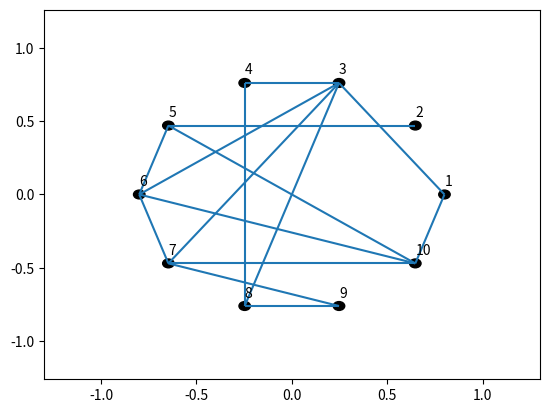

The matplotlib source for this figure:
import math, random, copy, time#, cProfile
import matplotlib.pyplot as plt
from matplotlib.patches import Circle
from matplotlib.collections import LineCollection
import numpy as np

def almost_zero(x):
    if x**2 < 0.0001:
        return True
    else:
        return False

class Node:
    def __init__(self, name="node"):
        self.id = name
        self.x = self.y = None # Pointer and mutability won't matter because they need to be redefined, not modified
        self.edges = []
    
    def __repr__(self):
        return str(self.id)

class Edge:
    strength = 1

    def __init__(self, *vs, strength=None):
        assert len(vs) != 0, "Empty edge"
        assert all([isinstance(v, Node) for v in vs]), "Edge given a non node_type (given {})".format(vs)
        self.vs = list(vs)
        self.capacitated = False

        if strength != None:
            self.set_strength(strength)

    def set_strength(self, strength):
        self.capacitated = True
        self.strength = strength

    def __repr__(self):
        string = "("
        for v in self.vs:
            string += str(v) + ", "
        return string[:-2] + ")"

class DirectedEdge(Edge):
    def __init__(self,  v1, v2, strength=None):
        self.v1 = v1
        self.v2 = v2
        self.vs = [v1, v2]
        self.capacitated = False
        if strength != None:
            super(DirectedEdge, self).set_strength(strength)

    def __repr__(self):
        return "({} -> {})".format(self.v1, self.v2)

def edges_to_str(edges):
        edge_str = ""
        for e in edges:
            edge_str += str(e) + ", "
        return edge_str[:-2]

class Graph:
    def __init__(self, edges, vs=[]):
        self.edges = edges
        self.vs = vs
        self.connect_pointers()
        self.n = len(self.vs)
    
    def edges_to_str(self):
        return edges_to_str(self.edges)

    def connect_pointers(self):
        for e in self.edges:
            for v in e.vs:
                if not v in self.vs:
                    self.vs.append(v)
        # reset pointers
        for v in self.vs:
            v.edges = []
        # set pointers
        for e in copy.copy(self.edges):
            if len(e.vs) == 0:
                self.edges.remove(e)
                continue
            for v in e.vs:
                v.edges.append(e)

    def generate_adjacency(self):
        assert self.n == len(self.vs)
        self.A = np.zeros((self.n, self.n))
        indices = {v: i for i,v in enumerate(self.vs)}
        for e in self.edges:
            assert len(e.vs) == 2
            i, j = indices[e.vs[0]], indices[e.vs[1]]
            self.A[i, j] += e.strength
            if not isinstance(e, DirectedEdge):
                self.A[j,i] += e.strength
        return self.A
    
    def generate_degrees(self):
        self.degrees = [len(v.edges) for v in self.vs]
        self.D = np.diag(self.degrees)
        return self.degrees

    def generate_laplacian(self):
        self.generate_adjacency()
        self.generate_degrees()
        self.L = self.D - self.A
        return self.L

    def calc_eigs(self):
        self.generate_laplacian()
        self.eigs, self.eigvs = np.linalg.eig(self.L)
        self.num_components = sum([almost_zero(eig) for eig in self.eigs])
        return self.eigs, self.eigvs

    def remove_vertex(self, v): # do we want to mutate the vertices? thinking about subset graphs. I think we'll clone, so it's okay to mutate
        assert isinstance(v, Node), "{} is not a node".format(v)
        assert v in self.vs, "cannot remove vertex because {} not in graph".format(v)
        self.vs.remove(v) # remove vertex
        for e in v.edges: # loop over adjacent edges
            # remove edge from adjacent vertices
            for adjacent_v in e.vs: # going to include v but that's filtered out
                if adjacent_v in self.vs:
                    if e in adjacent_v.edges:
                        adjacent_v.edges.remove(e)
            # remove edge, even if hypergraph
            if e in self.edges: # if there's an edge that wasn't there already, that's fine
                self.edges.remove(e)
            del e
        del v
        self.n -= 1

    def remove_edge(self, e):
        assert isinstance(e, Edge), "{} is not an edge".format(e)
        assert e in self.edges, "cannot remove edge because {} not in graph".format(v)
        for v in e.vs: # remove edge from adjacent vertices
            v.edges.remove(e)
        self.edges.remove(e)
        del e

    def split_edge(self, e):
        assert e in self.es
        assert not isinstance(e, DirectedEdge)
        assert len(e.vs) == 2
        v1, v2 = e.vs
        e1 = DirectedEdge(v1, v2, e.strength)
        e2 = DirectedEdge(v2, v1, e.strength)
        for edge_list in [self.edges, v1.edges, v2.edges]:
            edge_list.remove(e)
            edge_list.append(e1)
            edge_list.append(e2)
        return e1, e2
        # will break for removing vertices. Add incoming and outgoing edge lists for nodes
        # alternatively, check if v == e.v1 when using the edge

    def remove_directed_edge(self, v1, v2):
        assert v1 in self.vs and v2 in self.vs
        for e in copy.copy(v1.edges):
            assert e in self.edges and v1 in e.vs
            if v2 in e.vs:
                if isinstance(e, DirectedEdge): 
                    self.remove_edge(e)
                else:
                    new_e = DirectedEdge(v2, v1, e.strength)
                    for edge_list in [v1.edges, v2.edges, self.edges]:
                        edge_list.remove(e)
                        edge_list.append(new_e)
                    del e

    def is_connected(self):
        queue = [self.vs[0]]
        reachable_vs = [self.vs[0]]
        unreachable_vs = self.vs[1:]
        while len(queue) > 0: #subset? len(reachable_vs)?
            v = queue.pop(0)
            # print("UNREACHABLE: ", [str(v) for v in unreachable_vs])
            # print("REACHABLE: ", [str(v) for v in reachable_vs])
            # print("ALL: ", [str(v) for v in self.vs])
            # print([str(e) for e in v.edges])
            for edge in v.edges:
                if isinstance(edge, DirectedEdge):
                    if v != edge.v1:
                        continue
                for adj_v in edge.vs:
                    assert adj_v in self.vs
                    # print(adj_v, ", unreachable: ", [str(v) for v in unreachable_vs])
                    if adj_v in unreachable_vs:
                        # print("edge: ", edge, v, adj_v)
                        reachable_vs.append(adj_v)
                        queue.append(adj_v)
                        unreachable_vs.remove(adj_v)
                        # print(adj_v, unreachable_vs, reachable_vs, self.vs)
            if len(unreachable_vs) == 0:
                return True
        return False

    def is_connected_efficient(self):
        self.calc_eigs()
        return self.num_components == 1

    def calc_periods(self):
        self.A = self.generate_adjacency()
        current_A = self.A
        cycles = [[] for i in range(len(self.edges)*2)]
        for k in range(1,self.n+1):
            for i in range(self.n):
                if current_A[i,i] > 0:
                    cycles[i].append(k)
            current_A = np.dot(current_A, self.A)
        self.periods = [np.gcd.reduce(cycles[i]) for i in range(self.n)]
        return self.periods

    def display(self, radius=0.03):
        fig, ax = plt.subplots()

        edges = LineCollection([[(v.x, v.y) for v in e.vs] for e in self.edges]) # bad for hypergraphs
        ax.add_collection(edges)

        for v in self.vs:
            ax.add_artist(Circle((v.x, v.y), radius, color="black"))
            plt.text(v.x, v.y + radius*2, str(v))

        ax.set_xlim(min([v.x for v in self.vs]) - 0.5, max([v.x for v in self.vs]) + 0.5)
        ax.set_ylim(min([v.y for v in self.vs]) - 0.5, max([v.y for v in self.vs]) + 0.5)
        plt.show()

    def display_frucht(self, radius=0.8):
        for i, v in enumerate(self.vs):
            v.x = radius*math.cos(i/self.n * math.tau)
            v.y = radius*math.sin(i/self.n * math.tau)
        self.display()
    
    def display_random(self, width=3):
        for v in self.vs:
            v.x = width*random.random()
            v.y = width*random.random()
        self.display()

    def display_grid(self, width=3):
        assert self.n == len(self.vs)
        sqrt = round(math.sqrt(self.n))
        row, col = 0,  0
        for v in self.vs:
            v.x = row * width/sqrt
            v.y = col * width/sqrt

            row += 1
            if row == sqrt:
                row = 0
                col += 1
        self.display()

    def __repr__(self):
        node_str = "NODES:  "
        for v in self.vs: # ugh why does sum not work for lists of strs
            node_str += str(v) + ", "
        edge_str = "EDGES:  "
        for e in self.edges:
            edge_str += str(e) + ", "
        return node_str[:-2] + "\n" + edge_str[:-2]

def duplicate_vs_es(old_vs, old_es):
    vs, es =  {}, []
    for v in old_vs:
        vs[v.id] = Node(v.id)#str(v.id) + "\'")
    for e in old_es:
        if isinstance(e, DirectedEdge):
            new_e = DirectedEdge(vs[e.v1.id], vs[e.v2.id])
        else:
            new_e = Edge(*[vs[v.id] for v in e.vs])
        if e.capacitated:
            new_e.set_strength(e.strength)
        es.append(new_e)
    return list(vs.values()), es

def duplicate_graph(g, return_args=False):
    vs, edges = duplicate_vs_es(g.vs, g.edges)
    return Graph(edges, vs)

class Markov(Graph):
    def  __init__(self, edges, vs=None):
        if isinstance(edges, Graph):
            self.vs, self.edges = duplicate_vs_es(edges.vs, edges.edges)
        else:
            self.vs, self.edges = duplicate_vs_es(vs, edges)
        self.n = len(self.vs)
        for e in copy.copy(self.edges):
            if not isinstance(e, DirectedEdge):     
                assert len(e.vs) == 2
                v1, v2 = e.vs
                if e.capacitated:
                    e1 = DirectedEdge(v1, v2, e.strength)
                    e2 = DirectedEdge(v2, v1, e.strength)
                else:
                    e1 = DirectedEdge(v1, v2)
                    e2 = DirectedEdge(v2, v1)
                self.edges.remove(e)
                self.edges.append(e1)
                self.edges.append(e2)
        
        self.connect_pointers()
        for v in self.vs:
            total = 0
            for e in v.edges:
                assert isinstance(e, DirectedEdge)
                if e.v1 == v:
                    total += e.strength
            for e in v.edges:
                if e.v1 == v:
                    e.set_strength(e.strength/total)



def generate_graph(edges):
    nodes, es = {}, []
    for edge in edges:
        for node in edge[:2]:
            if node not in nodes:
                nodes[node] = Node(node)
        v1, v2 = nodes[edge[0]], nodes[edge[1]]
        e = Edge(v1, v2)#, *edge[2:])
        for edge_list in [v1.edges, v2.edges, es]:
            edge_list.append(e)
    return Graph(es, list(nodes.values()))

def generate_random_graph(n, k): # n = # vs, k = # edges
    vs = [Node(i+1) for i in range(n)]
    es = []
    possible_edges = []
    for i in range(n):
        possible_edges += [(i, j) for j in range(i+1, n)]
    for _ in range(k):
        i, j = random.choice(possible_edges)
        es.append(Edge(vs[i], vs[j]))
        possible_edges.remove((i,j))
    del possible_edges
    return Graph(es, vs)


def test():
    edge_list = [(1,3), (2,3), (3,4), (4,6), (5,2), (6,1), (5,4)]
    # graph = generate_graph(edge_list)
    
    # graph.remove_vertex(graph.vs[1])
    # print(graph)
    # graph.remove_edge(graph.edges[1])
    
    graph = generate_random_graph(10, 15)
    print("Graph: ", graph)
    print("Connected? ", graph.is_connected())
    print("Laplacian: ", graph.generate_laplacian())
    # s = time.time()
    print("eigs: ", graph.calc_eigs()[0])
    # print(time.time() - s)
    print("Num components: ", graph.num_components)
    graph.display_frucht()
    # graph.display_random()
    # graph.display_grid()

    # graph2 = generate_random_graph(6, 4)
    # print(graph2)

if __name__ == "__main__":
    test()